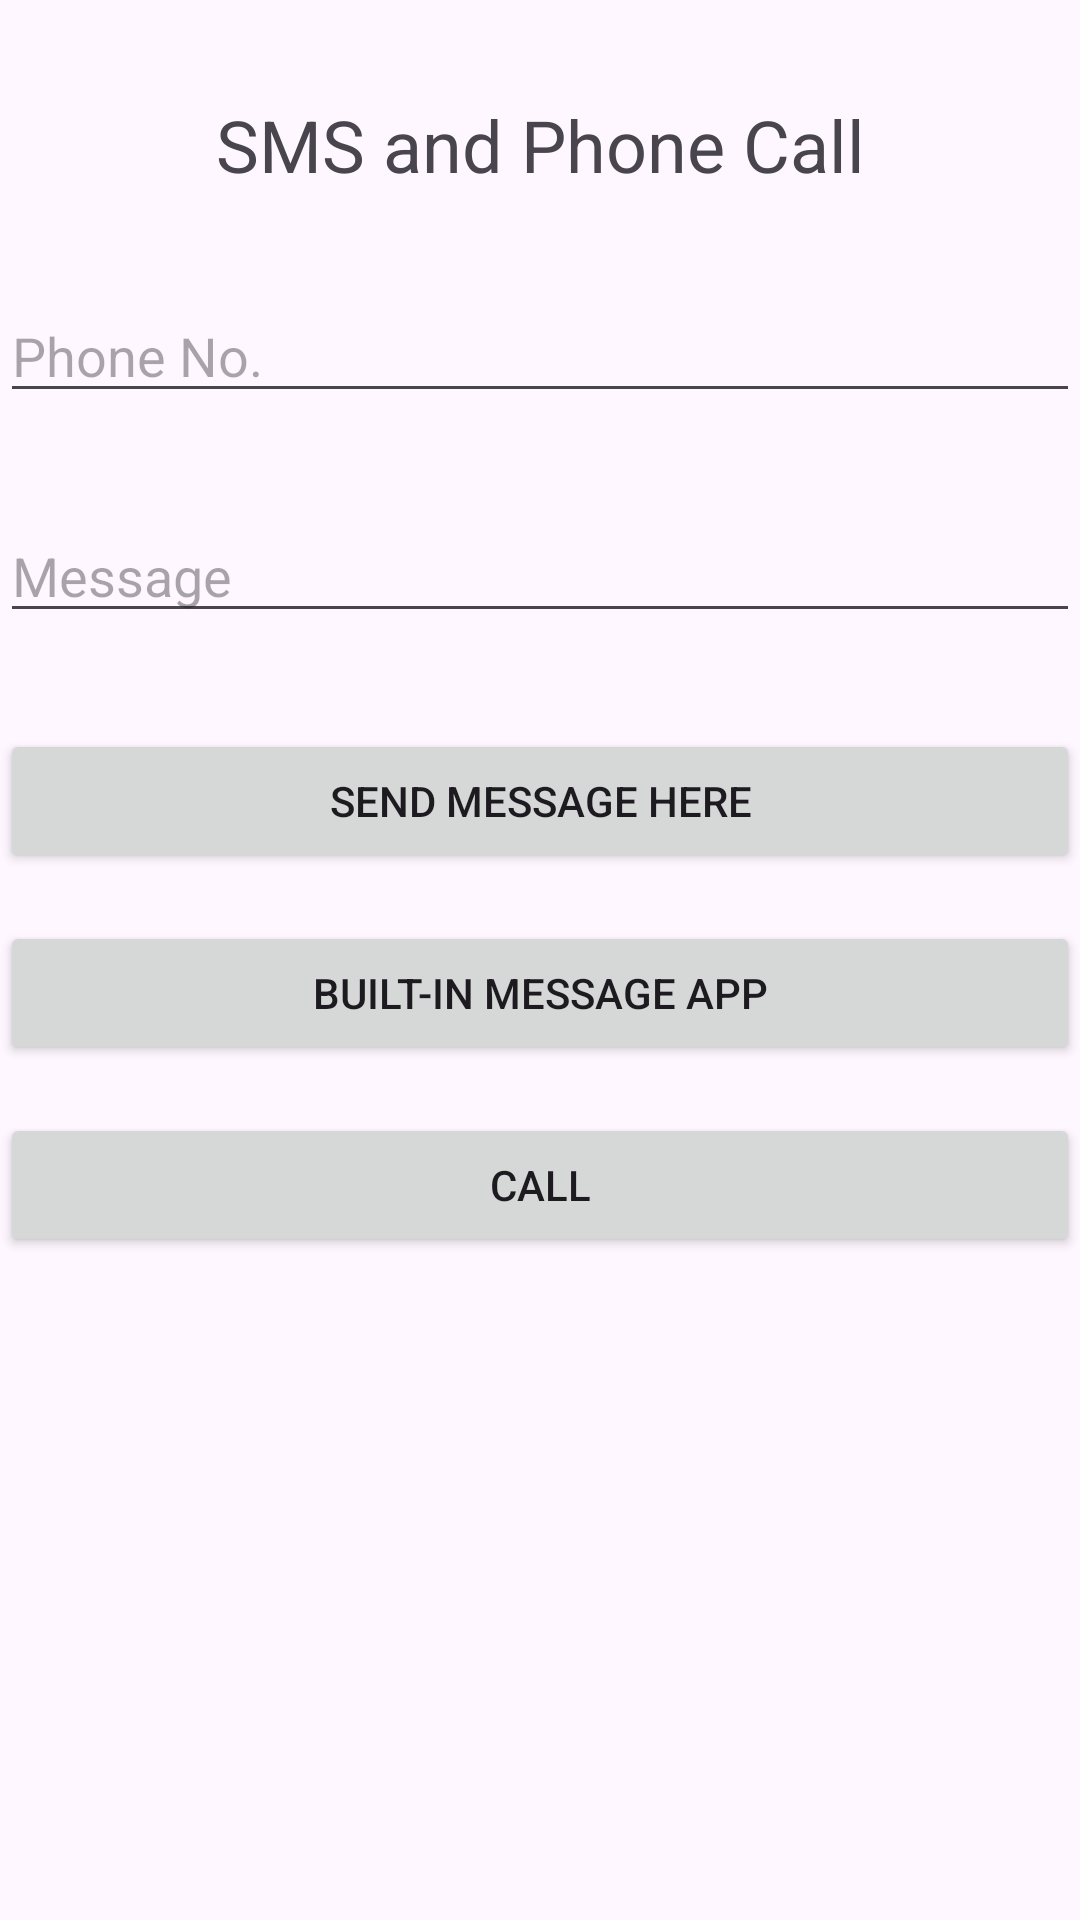

The Android layout XML behind this screen, and the referenced resources:
<!-- AndroidManifest.xml: application theme Theme.ElectiveCompilation -->
<!-- res/layout/fragment_guided_thirteen.xml -->
<?xml version="1.0" encoding="utf-8"?>
<androidx.constraintlayout.widget.ConstraintLayout xmlns:android="http://schemas.android.com/apk/res/android"
    xmlns:app="http://schemas.android.com/apk/res-auto"
    xmlns:tools="http://schemas.android.com/tools"
    android:id="@+id/main"
    android:layout_width="match_parent"
    android:layout_height="match_parent"
    tools:context=".GuidedThirteen">

    <TextView
        android:id="@+id/textView"
        android:layout_width="wrap_content"
        android:layout_height="wrap_content"
        android:layout_marginTop="32dp"
        android:text="SMS and Phone Call"
        android:textSize="24sp"
        app:layout_constraintEnd_toEndOf="parent"
        app:layout_constraintStart_toStartOf="parent"
        app:layout_constraintTop_toTopOf="parent" />

    <EditText
        android:id="@+id/etPhoneNo"
        android:layout_width="0dp"
        android:layout_height="wrap_content"
        android:layout_marginTop="32dp"
        android:hint="Phone No."
        android:inputType="phone"
        app:layout_constraintEnd_toEndOf="parent"
        app:layout_constraintStart_toStartOf="parent"
        app:layout_constraintTop_toBottomOf="@+id/textView" />

    <EditText
        android:id="@+id/etSMS"
        android:layout_width="0dp"
        android:layout_height="wrap_content"
        android:layout_marginTop="32dp"
        android:gravity="top"
        android:hint="Message"
        android:inputType="textMultiLine"
        app:layout_constraintEnd_toEndOf="parent"
        app:layout_constraintStart_toStartOf="parent"
        app:layout_constraintTop_toBottomOf="@+id/etPhoneNo" />

    <Button
        android:id="@+id/btnSMS"
        android:layout_width="0dp"
        android:layout_height="wrap_content"
        android:layout_marginTop="32dp"
        android:text="SEND MESSAGE HERE"
        app:layout_constraintEnd_toEndOf="parent"
        app:layout_constraintStart_toStartOf="parent"
        app:layout_constraintTop_toBottomOf="@+id/etSMS" />

    <Button
        android:id="@+id/btnBSMS"
        android:layout_width="0dp"
        android:layout_height="wrap_content"
        android:layout_marginTop="16dp"
        android:text="BUILT-IN MESSAGE APP"
        app:layout_constraintEnd_toEndOf="parent"
        app:layout_constraintStart_toStartOf="parent"
        app:layout_constraintTop_toBottomOf="@+id/btnSMS" />

    <Button
        android:id="@+id/btnPhoneCall"
        android:layout_width="0dp"
        android:layout_height="wrap_content"
        android:layout_marginTop="16dp"
        android:text="CALL"
        app:layout_constraintEnd_toEndOf="parent"
        app:layout_constraintStart_toStartOf="parent"
        app:layout_constraintTop_toBottomOf="@+id/btnBSMS" />

</androidx.constraintlayout.widget.ConstraintLayout>
<!-- resources referenced by this layout -->
<resources>
  <style name="Theme.ElectiveCompilation" parent="Base.Theme.ElectiveCompilation" />
  <style name="Base.Theme.ElectiveCompilation" parent="Theme.Material3.DayNight.NoActionBar">
          
          
      </style>
</resources>
